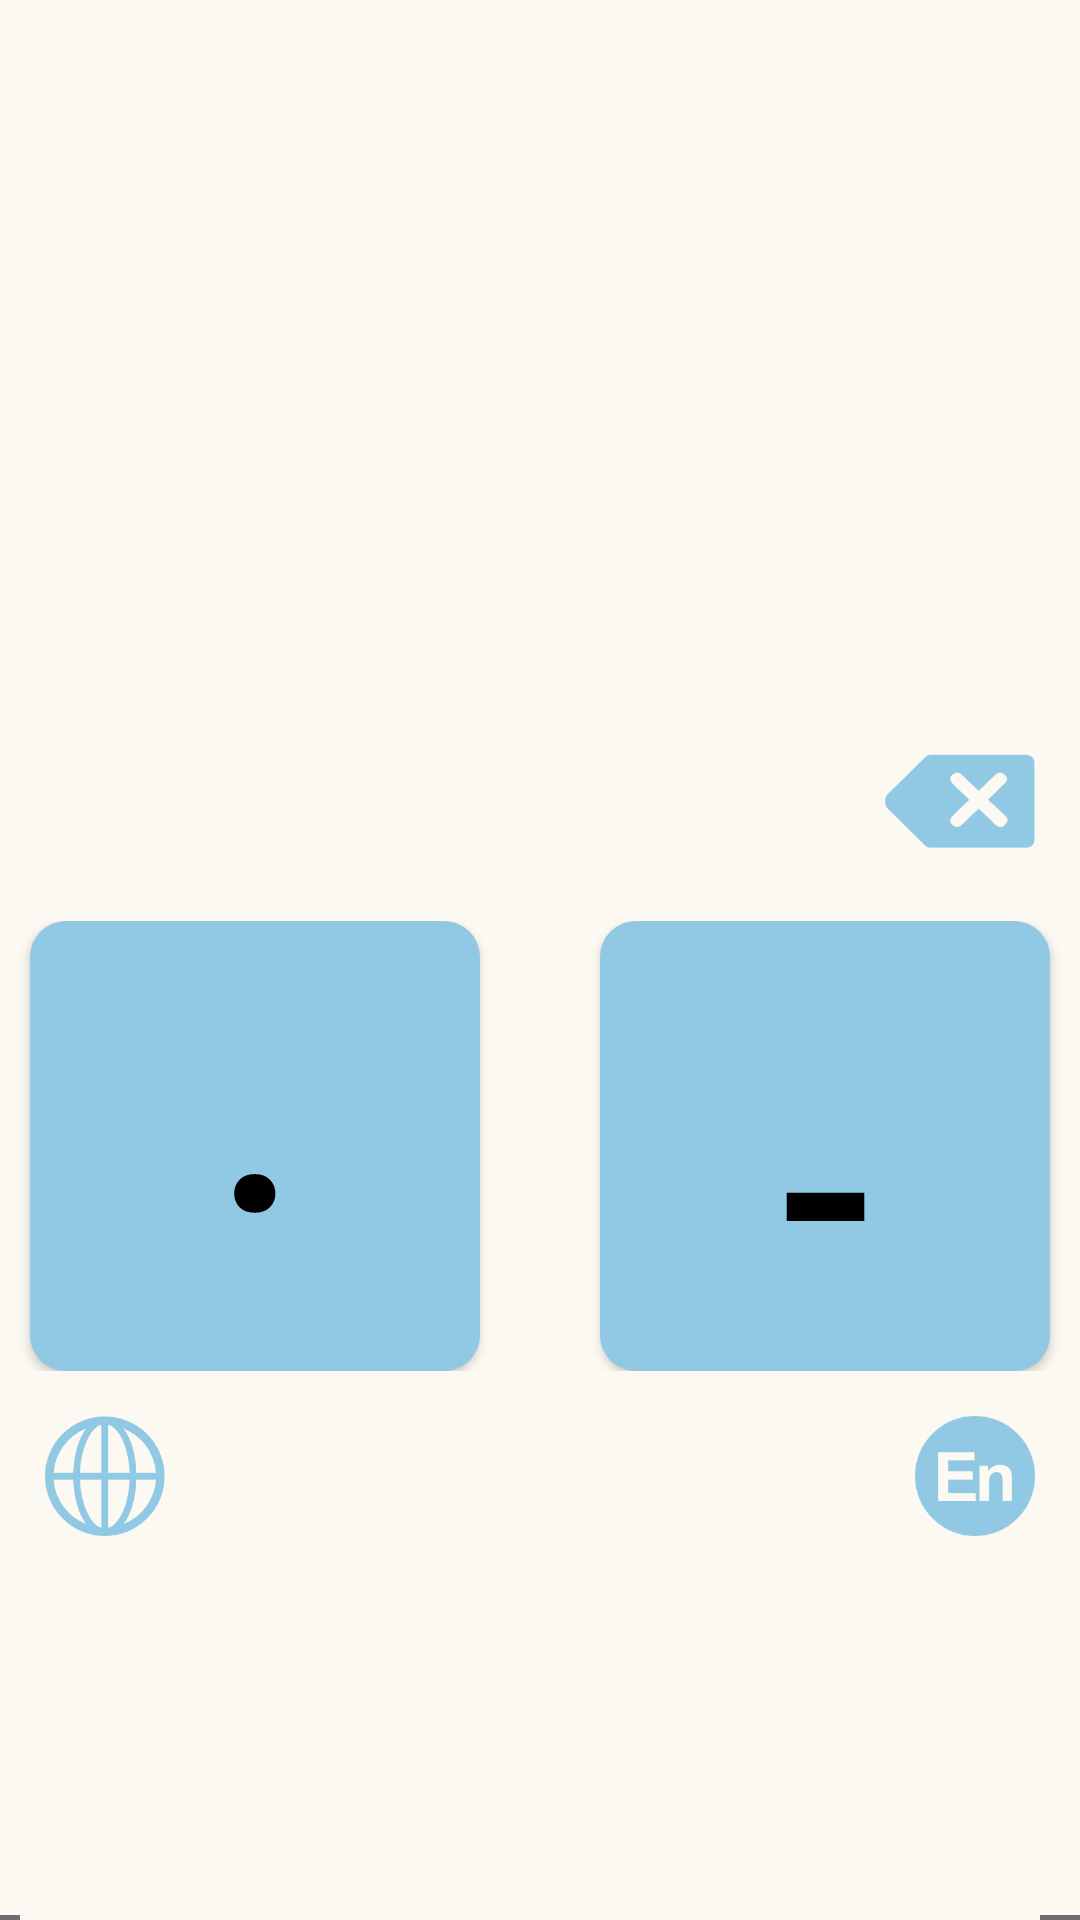

Write the Android layout XML for this screen, with the resource values it uses.
<!-- AndroidManifest.xml: application theme Theme.MorseInputMethod -->
<!-- res/layout/keyboard.xml -->
<?xml version="1.0" encoding="utf-8"?>
<androidx.constraintlayout.widget.ConstraintLayout xmlns:android="http://schemas.android.com/apk/res/android"
    xmlns:app="http://schemas.android.com/apk/res-auto"
    android:layout_width="match_parent"
    android:backgroundTint="@color/key_background_light"
    android:layout_height="wrap_content">


    


    <HorizontalScrollView

        android:id="@+id/pinyin_scroll_view"
        android:layout_width="match_parent"
        android:layout_height="77dp"
        android:layout_below="@id/keyboard_view"

        android:background="@color/key_background_light"
        android:padding="5dp"
        android:scrollbars="none"
        android:visibility="visible"
        app:layout_constraintEnd_toEndOf="parent"
        app:layout_constraintStart_toStartOf="parent"
        app:layout_constraintTop_toTopOf="parent">

        <LinearLayout
            android:id="@+id/pinyin_container"
            android:layout_width="wrap_content"
            android:layout_height="wrap_content"
            android:layout_below="@id/keyboard_view"
            android:layout_marginLeft="5dp"
            android:layout_marginTop="5dp"
            android:layout_marginRight="5dp"
            android:layout_marginBottom="5dp"
            android:orientation="horizontal"
            android:padding="5dp">


        </LinearLayout>

    </HorizontalScrollView>

    <LinearLayout
        android:id="@+id/input_container"
        android:layout_width="match_parent"
        android:layout_height="wrap_content"

        android:background="@color/key_background_light"
        android:orientation="horizontal"
        android:padding="15dp"

        app:layout_constraintTop_toBottomOf="@+id/pinyin_scroll_view"

        >

        <TextView
            android:id="@+id/input"
            android:layout_width="match_parent"
            android:layout_height="wrap_content"
            android:text=""
            android:textColor="@color/button_text_light"
            android:textSize="20dp" />


    </LinearLayout>





    
    <LinearLayout
        android:id="@+id/linearLayout"
        android:layout_width="match_parent"
        android:layout_height="wrap_content"
        android:layout_gravity="center_vertical"
        android:gravity="center_horizontal"
        android:orientation="vertical"
        android:paddingTop="10dp"

        android:paddingBottom="30dp"
        app:layout_constraintBottom_toBottomOf="parent"
        app:layout_constraintStart_toStartOf="parent"
        app:layout_constraintTop_toBottomOf="@+id/input_container"

        >
        <LinearLayout
            android:id="@+id/back_container"
            android:layout_width="match_parent"
            android:layout_height="wrap_content"
            android:orientation="horizontal"
            android:padding="15dp"

            android:gravity="right"
>

            <ImageButton
                android:id="@+id/back"
                android:layout_width="50dp"
                android:layout_height="50dp"
                android:background="@mipmap/back_light"
                android:padding="5dp"
                android:scaleType="fitCenter">

            </ImageButton>

        </LinearLayout>
        <LinearLayout
            android:layout_width="match_parent"
            android:layout_height="wrap_content"
            android:orientation="horizontal"
            android:layout_gravity="center_vertical"
            android:gravity="center_horizontal"
            >
            <Button
                android:id="@+id/dots"
                android:layout_width="150dp"
                android:layout_height="150dp"
                android:layout_marginRight="20dp"
                android:background="@drawable/key_background"
                android:padding="20dp"
                android:text="·"
                android:textAlignment="center"

                android:textColor="@color/button_text_light"
                android:textSize="100dp" />

            <Button
                android:id="@+id/lines"
                android:layout_width="150dp"
                android:layout_height="150dp"

                android:layout_marginLeft="20dp"
                android:background="@drawable/key_background"
                android:padding="20dp"
                android:text="-"
                android:textAlignment="center"
                android:textColor="@color/button_text_light"
                android:textSize="100dp" />

        </LinearLayout>

        <LinearLayout
            android:id="@+id/lau_container"
            android:layout_width="match_parent"
            android:layout_height="wrap_content"

            android:orientation="horizontal"
            android:padding="15dp"
            android:gravity="center_horizontal"


            >

            <ImageButton
                android:id="@+id/ime"
                android:layout_width="40dp"
                android:layout_height="40dp"
                android:layout_marginEnd="100dp"
                android:background="@mipmap/ime_light"
                android:padding="5dp"
                android:scaleType="fitCenter">

            </ImageButton>
            <ImageButton
                android:id="@+id/lau"
                android:layout_width="40dp"
                android:layout_height="40dp"
                android:layout_marginStart="150dp"
                android:background="@mipmap/english_light"
                android:padding="5dp"
                android:scaleType="fitCenter">

            </ImageButton>

        </LinearLayout>

    </LinearLayout>




    <android.inputmethodservice.KeyboardView
        android:id="@+id/keyboard_view"
        android:layout_width="match_parent"
        android:layout_height="wrap_content"
        app:layout_constraintBottom_toBottomOf="parent"
        app:layout_constraintEnd_toEndOf="parent"
        app:layout_constraintStart_toStartOf="parent"

        android:horizontalGap="0dp"

        android:shadowRadius="0.0"
        android:verticalCorrection="0dp"
        android:verticalGap="0dp" >



        </android.inputmethodservice.KeyboardView>

</androidx.constraintlayout.widget.ConstraintLayout>
<!-- resources referenced by this layout -->
<resources>
  <color name="button_text_light">#000000</color>
  <color name="key_background_light">#FBF9F1</color>
  <!-- drawable key_background (drawable) -->
  <?xml version="1.0" encoding="utf-8"?>
  <shape
      xmlns:android="http://schemas.android.com/apk/res/android"
  
      android:shape="rectangle">
      <solid android:color="@color/button_color_light" />
      <corners android:topLeftRadius="12dp"
          android:topRightRadius="12dp"
          android:bottomRightRadius="12dp"
          android:bottomLeftRadius="12dp"/>
      <size
          android:width="150dp"
          android:height="150dp" />
  </shape>
  <!-- mipmap back_light: png bitmap (mipmap-xxxhdpi, 5283 bytes) -->
  <!-- mipmap english_light: png bitmap (mipmap-xxxhdpi, 6617 bytes) -->
  <!-- mipmap ime_light: png bitmap (mipmap-xxxhdpi, 13415 bytes) -->
  <style name="Theme.MorseInputMethod" parent="Theme.MaterialComponents.DayNight.DarkActionBar">
          
          <item name="colorPrimary">@color/purple_500</item>
          <item name="colorPrimaryVariant">@color/purple_700</item>
          <item name="colorOnPrimary">@color/white</item>
          
          <item name="colorSecondary">@color/teal_200</item>
          <item name="colorSecondaryVariant">@color/teal_700</item>
          <item name="colorOnSecondary">@color/black</item>
          
          <item name="android:statusBarColor">?attr/colorPrimaryVariant</item>
          
  
          <item name="android:windowBackground">@color/key_background_light</item>
  
  
      </style>
  <color name="button_color_light">#91C8E4</color>
  <color name="purple_500">#FF6200EE</color>
  <color name="purple_700">#FF3700B3</color>
  <color name="white">#FFFFFFFF</color>
  <color name="teal_200">#FF03DAC5</color>
  <color name="teal_700">#FF018786</color>
  <color name="black">#FF000000</color>
</resources>
